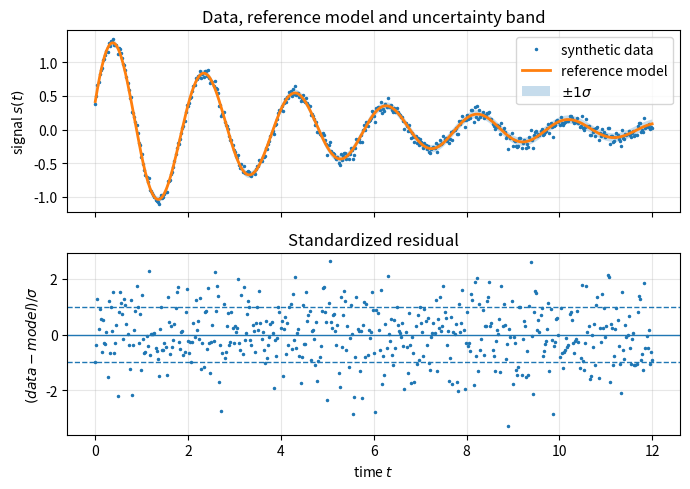

This figure's Python source:
import numpy as np
import matplotlib.pyplot as plt

rng = np.random.default_rng(seed=123)

t = np.linspace(0.0, 12.0, 500)

A = 1.4
gamma = 0.22
omega = 3.2
phase = 0.3

# Exact/reference signal
model = A * np.exp(-gamma * t) * np.sin(omega * t + phase)

# Measurement uncertainty increases slightly with time
sigma = 0.04 + 0.025 * (t / t.max())

# Synthetic measured data
data = model + sigma * rng.normal(size=t.size)

# Residual and standardized residual
residual = data - model
z_residual = residual / sigma

rms = np.sqrt(np.mean(residual**2))
z_mean = np.mean(z_residual)
z_std = np.std(z_residual)

print(f"RMS residual: {rms:.4f}")
print(f"Mean standardized residual: {z_mean:.4f}")
print(f"Std standardized residual:  {z_std:.4f}")

fig, axes = plt.subplots(2, 1, sharex=True, figsize=(7.0, 5.0))

# Data and model
axes[0].plot(t, data, ".", markersize=3, label="synthetic data")
axes[0].plot(t, model, linewidth=2, label="reference model")
axes[0].fill_between(t, model - sigma, model + sigma, alpha=0.25, label=r"$\pm 1\sigma$")

axes[0].set_ylabel(r"signal $s(t)$")
axes[0].set_title("Data, reference model and uncertainty band")
axes[0].legend()
axes[0].grid(True, alpha=0.3)

# Standardized residual
axes[1].axhline(0.0, linewidth=1)
axes[1].axhline(1.0, linestyle="--", linewidth=1)
axes[1].axhline(-1.0, linestyle="--", linewidth=1)
axes[1].plot(t, z_residual, ".", markersize=3)

axes[1].set_xlabel(r"time $t$")
axes[1].set_ylabel(r"$(data-model)/\sigma$")
axes[1].set_title("Standardized residual")
axes[1].grid(True, alpha=0.3)

fig.tight_layout()
plt.show()
